Run: headless pygame with SDL's dummy video driver; simulated clock (each Clock.tick advances the game by its frame time, no real sleeping); random seed 0; keys injected as events and as key.get_pressed() state; no mouse input.
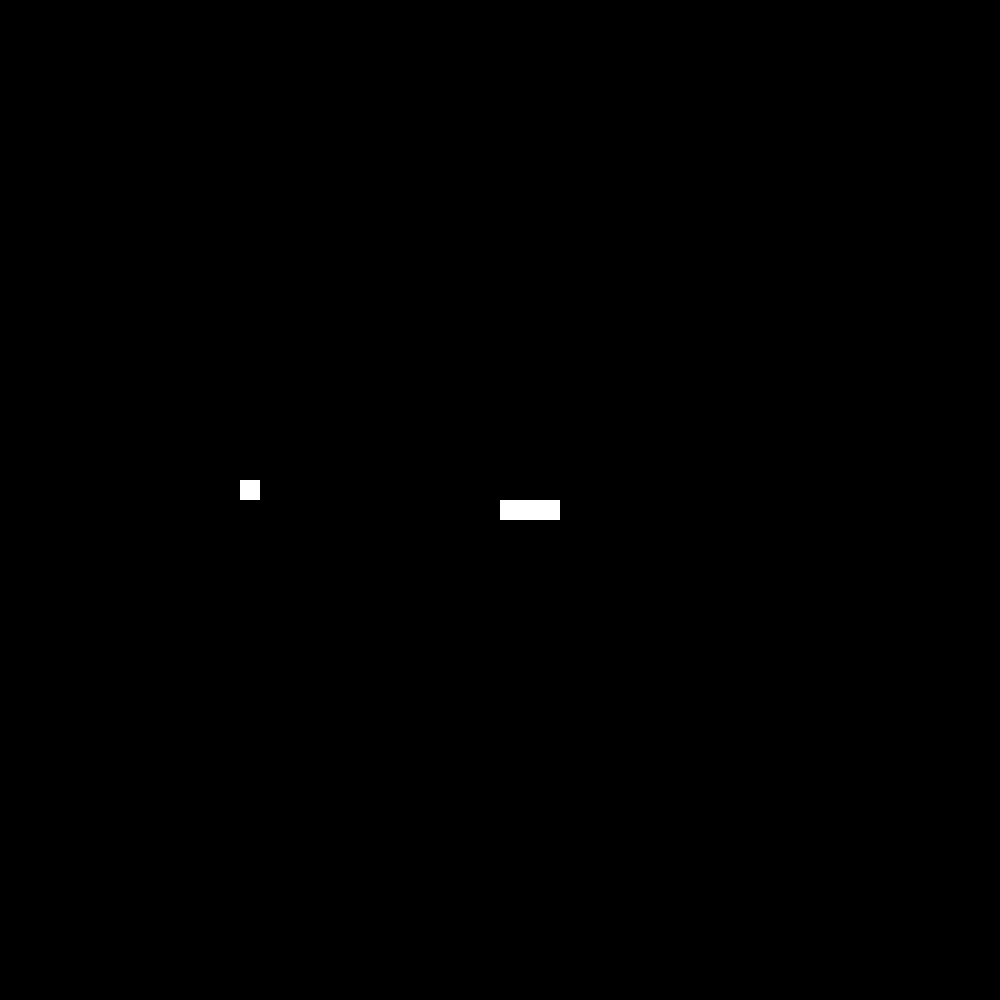
Frame 1 of 4 · flips 1–60 · no input
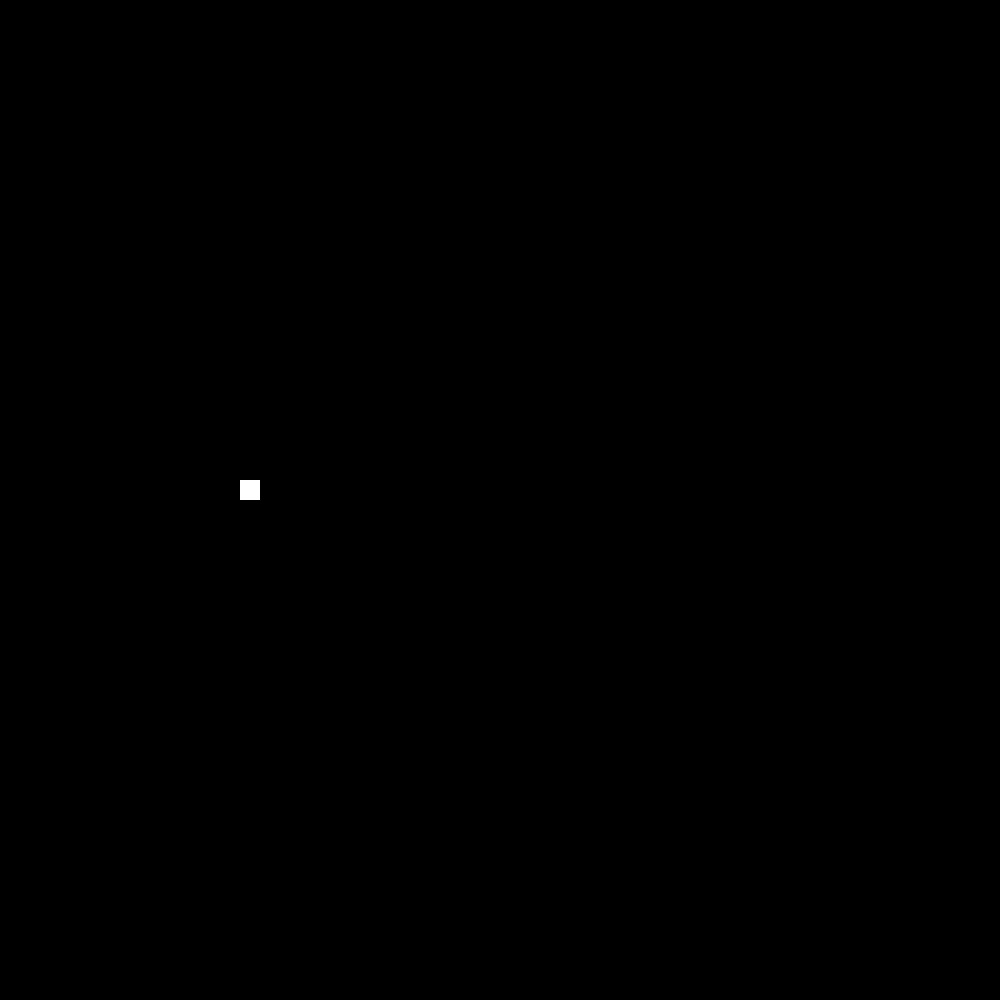
Frame 2 of 4 · flips 61–180 · tapped SPACE, RETURN · held RIGHT (→), D
Frame 3 of 4 · flips 181–300 · held DOWN (↓), S · screen unchanged from frame 2, image omitted
Frame 4 of 4 · flips 301–420 · held LEFT (←), A, UP (↑), W · screen unchanged from frame 3, image omitted

The pygame program that drew these frames:

import pygame, random


class Snake:

    list_of_directions = ['UP', 'DOWN', 'RIGHT', 'LEFT']

    def __init__(self):
        self.body = [[500, 500], [520, 500], [540, 500]]  # [x, y]
        self.direction = 'UP'


    def move_up(self):
        new_head = self.body.pop()
        old_head_x = self.body[0][0]
        old_head_y = self.body[0][1]

        new_head[0] = old_head_x
        new_head[1] = old_head_y - 20
        self.body.insert(0, new_head)

    def move_down(self):
        new_head = self.body.pop()
        old_head_x = self.body[0][0]
        old_head_y = self.body[0][1]

        new_head[0] = old_head_x
        new_head[1] = old_head_y + 20
        self.body.insert(0, new_head)

    def move_right(self):
        new_head = self.body.pop()
        old_head_x = self.body[0][0]
        old_head_y = self.body[0][1]

        new_head[0] = old_head_x + 20
        new_head[1] = old_head_y
        self.body.insert(0, new_head)

    def move_left(self):
        new_head = self.body.pop()
        old_head_x = self.body[0][0]
        old_head_y = self.body[0][1]

        new_head[0] = old_head_x - 20
        new_head[1] = old_head_y
        self.body.insert(0, new_head)

    def add_tail(self):
        """to do before move method"""
        old_tail = self.body[-1]
        new_tail = old_tail
        self.body.append(new_tail)


class Apple:

    @staticmethod
    def get_new_position():
        x = random.randrange(0, 500, 20)
        y = random.randrange(0, 500, 20)
        return [x, y]


class Game:

    def run(self, snake, apple):
        pygame.init()
        screen = pygame.display.set_mode((1000, 1000))
        # pygame.time.delay(1)

        apple_position = apple.get_new_position()

        while True:

            # quit
            for event in pygame.event.get():
                if event.type == pygame.QUIT:
                    quit()

            # stop game
            for elem in snake.body[1:]:
                if snake.body[0] == elem:
                    break

            # apple eating
            if snake.body[0] == apple_position:
                snake.add_tail()
                apple_position = apple.get_new_position()

            # moving
            keys = pygame.key.get_pressed()
            if keys[pygame.K_UP] and snake.direction is not 'DOWN':
                snake.move_up()
                snake.direction = 'UP'
            elif keys[pygame.K_DOWN] and snake.direction is not 'UP':
                snake.move_down()
                snake.direction = 'DOWN'
            elif keys[pygame.K_RIGHT] and snake.direction is not 'LEFT':
                snake.move_right()
                snake.direction = 'RIGHT'
            elif keys[pygame.K_LEFT] and snake.direction is not 'RIGHT':
                snake.move_left()
                snake.direction = 'LEFT'

            print(snake.body)

            # redraw
            screen.fill((0, 0, 0))
            for elem in snake.body:
                pygame.draw.rect(screen, (255, 255, 255), (elem[0], elem[1], 20, 20))
            pygame.draw.rect(screen, (255, 255, 255), (apple_position[0], apple_position[1], 20, 20))
            pygame.display.update()


if __name__ == '__main__':
    snake = Snake()
    apple = Apple()
    game = Game()

    game.run(snake, apple)
